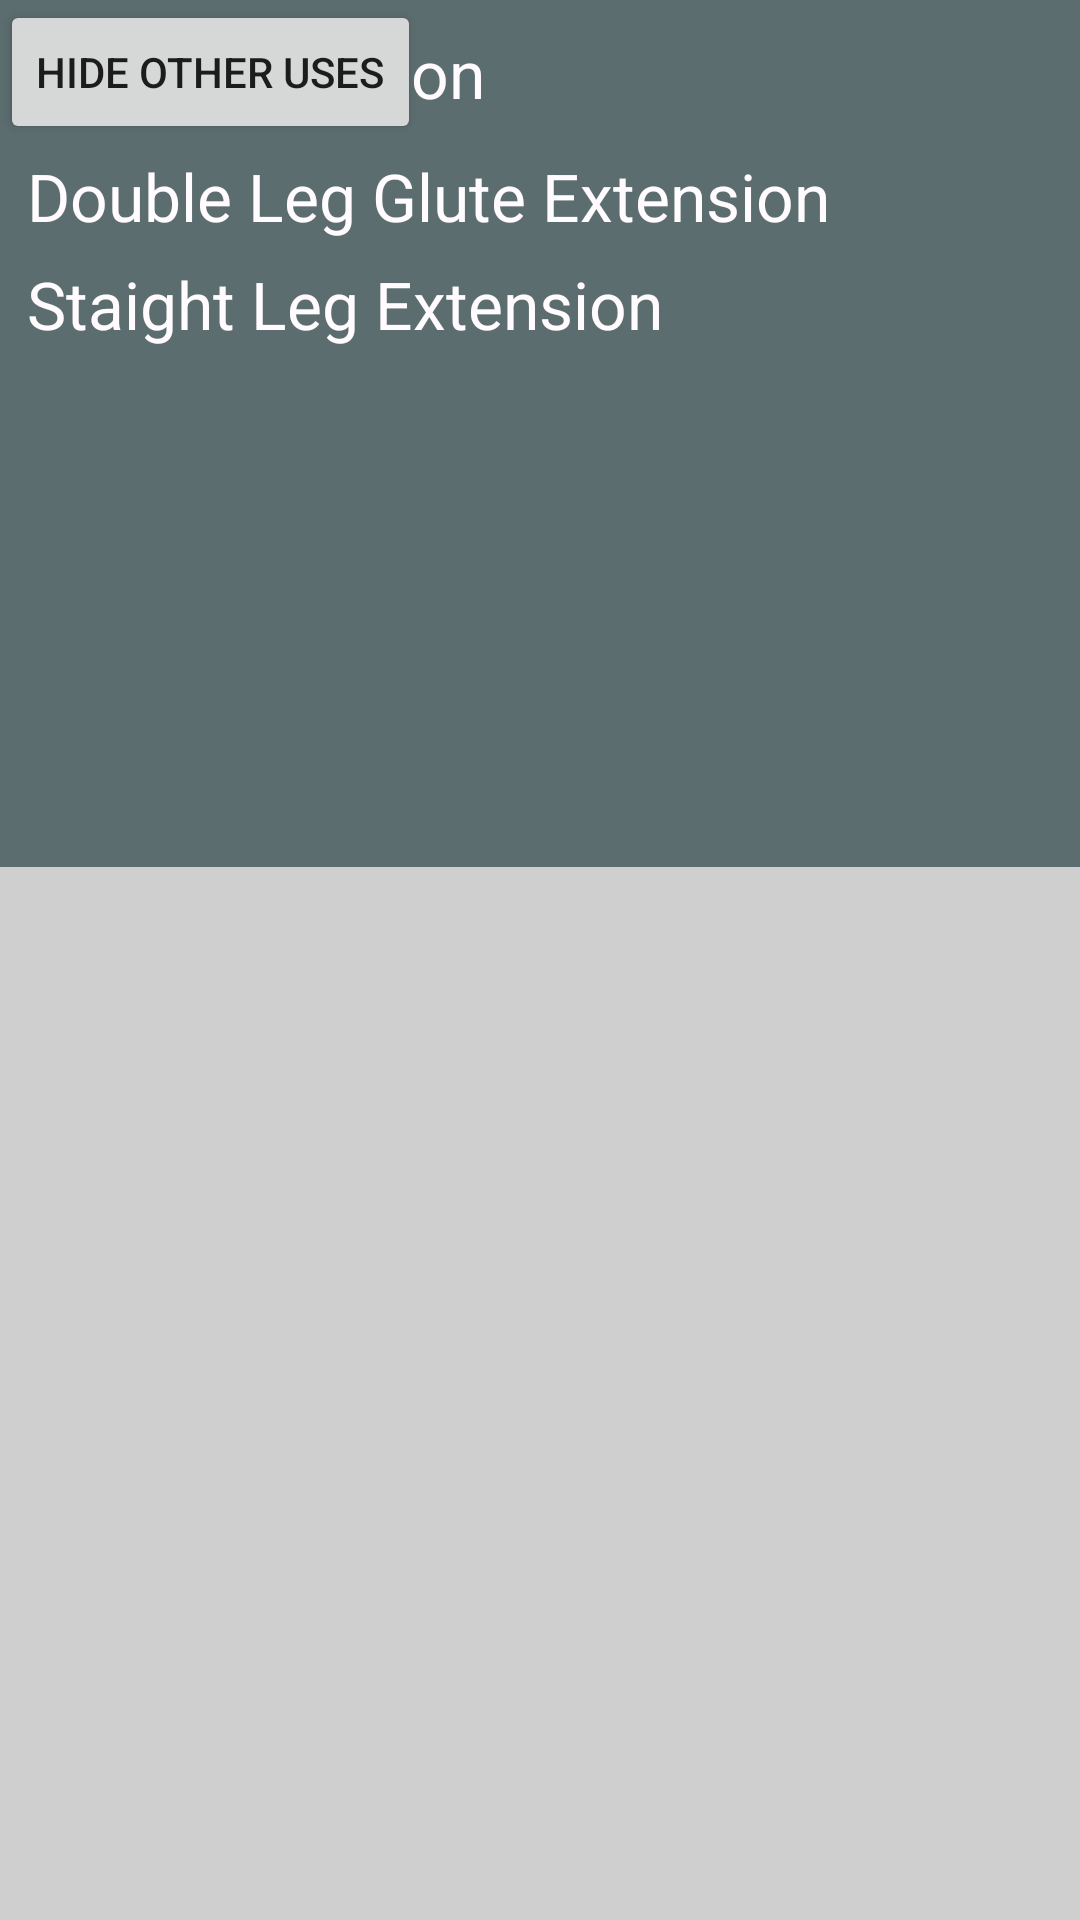

Produce the Android XML layout that renders to this screen, including the resource entries it uses.
<!-- AndroidManifest.xml: application theme Theme.GymBuddy -->
<!-- res/layout/demo_equipment.xml -->
<?xml version="1.0" encoding="utf-8"?>
<androidx.constraintlayout.widget.ConstraintLayout xmlns:android="http://schemas.android.com/apk/res/android"
    xmlns:app="http://schemas.android.com/apk/res-auto"
    xmlns:tools="http://schemas.android.com/tools"
    android:layout_width="match_parent"
    android:layout_height="match_parent"
    android:background="@color/light_grey">

    <TextView
        android:id="@+id/exercise_preview_text"
        android:layout_width="wrap_content"
        android:layout_height="wrap_content"
        android:gravity="center_horizontal"
        android:text="Leg Curl"
        android:textAppearance="@style/TextAppearance.AppCompat.Large"
        app:layout_constraintBottom_toTopOf="@+id/gifImageView"
        app:layout_constraintEnd_toEndOf="parent"
        app:layout_constraintStart_toStartOf="parent"
        app:layout_constraintTop_toBottomOf="@+id/textInputLayout2"
        app:layout_constraintVertical_bias="0.614"
        app:layout_constraintVertical_chainStyle="packed" />

    <pl.droidsonroids.gif.GifImageView
        android:id="@+id/gifImageView"
        android:layout_width="250dp"
        android:layout_height="250dp"
        android:scaleType="fitCenter"
        android:src="@drawable/kneeling_leg_curl"
        app:layout_constraintEnd_toEndOf="parent"
        app:layout_constraintHorizontal_bias="0.496"
        app:layout_constraintStart_toStartOf="parent"
        tools:layout_editor_absoluteY="208dp" />

    <com.google.android.material.textfield.TextInputLayout
        android:id="@+id/textInputLayout2"
        android:layout_width="409dp"
        android:layout_height="wrap_content"
        app:layout_constraintEnd_toEndOf="parent"
        app:layout_constraintStart_toStartOf="parent"
        app:layout_constraintTop_toTopOf="parent">

        <com.google.android.material.textfield.TextInputEditText
            android:id="@+id/exercise_search"
            android:layout_width="match_parent"
            android:layout_height="wrap_content"
            android:hint="Search a piece of Equipment"
            android:textColorHint="#616161" />
    </com.google.android.material.textfield.TextInputLayout>

    <ScrollView
        android:layout_width="421dp"
        android:layout_height="289dp"
        android:background="@color/slate_grey"
        tools:layout_editor_absoluteX="-5dp"
        tools:layout_editor_absoluteY="586dp">

        <androidx.constraintlayout.widget.ConstraintLayout
            android:layout_width="match_parent"
            android:layout_height="wrap_content">

            <androidx.constraintlayout.widget.ConstraintLayout
                android:id="@+id/constraintLayout"
                android:layout_width="match_parent"
                android:layout_height="match_parent"
                tools:layout_editor_absoluteX="0dp"
                tools:layout_editor_absoluteY="30dp">

            </androidx.constraintlayout.widget.ConstraintLayout>

            <TextView
                android:id="@+id/textView4"
                android:layout_width="402dp"
                android:layout_height="33dp"
                android:layout_marginTop="8dp"
                android:gravity="center"
                android:shadowColor="#1F2929"
                android:text="Quad Extension"
                android:textAlignment="textStart"
                android:textAppearance="@style/TextAppearance.AppCompat.Large"
                android:textColor="@color/off_white"
                app:layout_constraintEnd_toEndOf="parent"
                app:layout_constraintHorizontal_bias="0.473"
                app:layout_constraintStart_toStartOf="parent"
                app:layout_constraintTop_toTopOf="parent" />

            <TextView
                android:id="@+id/textView6"
                android:layout_width="402dp"
                android:layout_height="33dp"
                android:layout_marginTop="8dp"
                android:gravity="center"
                android:shadowColor="#1F2929"
                android:text="Double Leg Glute Extension"
                android:textAlignment="textStart"
                android:textAppearance="@style/TextAppearance.AppCompat.Large"
                android:textColor="@color/off_white"
                app:layout_constraintEnd_toEndOf="parent"
                app:layout_constraintHorizontal_bias="0.473"
                app:layout_constraintStart_toStartOf="parent"
                app:layout_constraintTop_toBottomOf="@+id/textView4" />

            <TextView
                android:id="@+id/textView13"
                android:layout_width="402dp"
                android:layout_height="33dp"
                android:layout_marginTop="44dp"
                android:gravity="center"
                android:shadowColor="#1F2929"
                android:text="Staight Leg Extension"
                android:textAlignment="textStart"
                android:textAppearance="@style/TextAppearance.AppCompat.Large"
                android:textColor="@color/off_white"
                app:layout_constraintEnd_toEndOf="parent"
                app:layout_constraintHorizontal_bias="0.473"
                app:layout_constraintStart_toStartOf="parent"
                app:layout_constraintTop_toBottomOf="@+id/textView4" />

        </androidx.constraintlayout.widget.ConstraintLayout>
    </ScrollView>

    <Button
        android:id="@+id/button"
        android:layout_width="wrap_content"
        android:layout_height="wrap_content"
        android:text="Hide Other Uses"
        tools:layout_editor_absoluteX="125dp"
        tools:layout_editor_absoluteY="458dp" />

</androidx.constraintlayout.widget.ConstraintLayout>
<!-- resources referenced by this layout -->
<resources>
  <color name="light_grey">#d0cfcf</color>
  <color name="off_white">#fffbfe</color>
  <color name="slate_grey">#5c6d70</color>
  <style name="Theme.GymBuddy" parent="Theme.MaterialComponents.DayNight.DarkActionBar">
          
          <item name="colorPrimary">@color/slate_grey</item>
          <item name="colorPrimaryVariant">@color/off_white</item>
          <item name="colorOnPrimary">@color/white</item>
          
          <item name="colorSecondary">@color/accent_red</item>
          <item name="colorSecondaryVariant">@color/off_white</item>
          <item name="colorOnSecondary">@color/black</item>
          
          <item name="android:statusBarColor">?attr/colorPrimaryVariant</item>
          
      </style>
  <color name="white">#FFFFFFFF</color>
  <color name="accent_red">#e53d00</color>
  <color name="black">#FF000000</color>
</resources>
